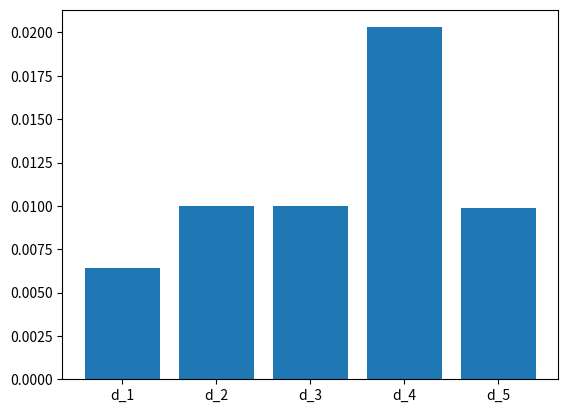
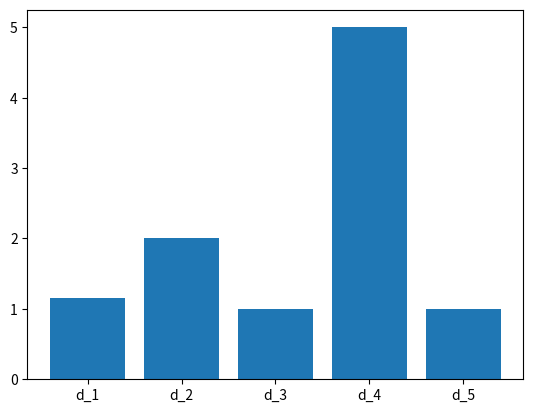
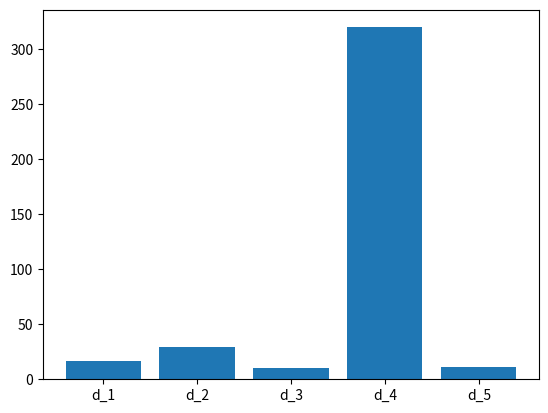

Python code for these plots, in order:
import math
from typing import Callable

import matplotlib.pyplot as plt


def distance1(y: list, z: list) -> float:
    return math.sqrt(sum((yi - zi) ** 2 for yi, zi in zip(y, z)))


def distance2(y: list, z: list) -> float:
    return sum(abs(yi - zi) for yi, zi in zip(y, z))


def distance3(y: list, z: list) -> float:
    m = None
    for yi, zi in zip(y, z):
        if not m or abs(yi - zi) > m:
            m = abs(yi - zi)
    return m


def distance4(y: list, z: list) -> float:
    return sum((yi - zi) ** 2 for yi, zi in zip(y, z))


def distance5(y: list, z: list) -> float:
    h = 5
    return sum(abs(yi - zi) ** h for yi, zi in zip(y, z)) ** (1 / h)


def visualize(distance_metrics: list[Callable], y: list[int], z: list[int], move: float = 1):
    moved_z = [i + move for i in z]
    distance_differences = []
    for distance in distance_metrics:
        distance_before_move = distance(y, z)
        distance_after_move = distance(y, moved_z)
        distance_difference = distance_after_move - distance_before_move
        distance_differences.append(distance_difference)
    x = range(0, len(distance_differences))
    figure, axis = plt.subplots()
    axis.bar(x, distance_differences)
    axis.set_xticks(x, labels=[f'd_{i + 1}' for i in x])
    plt.show()


def main() -> None:
    visualize([distance1, distance2, distance3, distance4, distance5],
              [1, 0.5, 1], [0.5, 2, 1], move=0.01)
    visualize([distance1, distance2, distance3, distance4, distance5],
              [1, 0.5, 1], [0.5, 2, 1], move=1.0)
    visualize([distance1, distance2, distance3, distance4, distance5],
              [1, 0.5, 1], [0.5, 2, 1], move=10)


if __name__ == "__main__":
    main()
